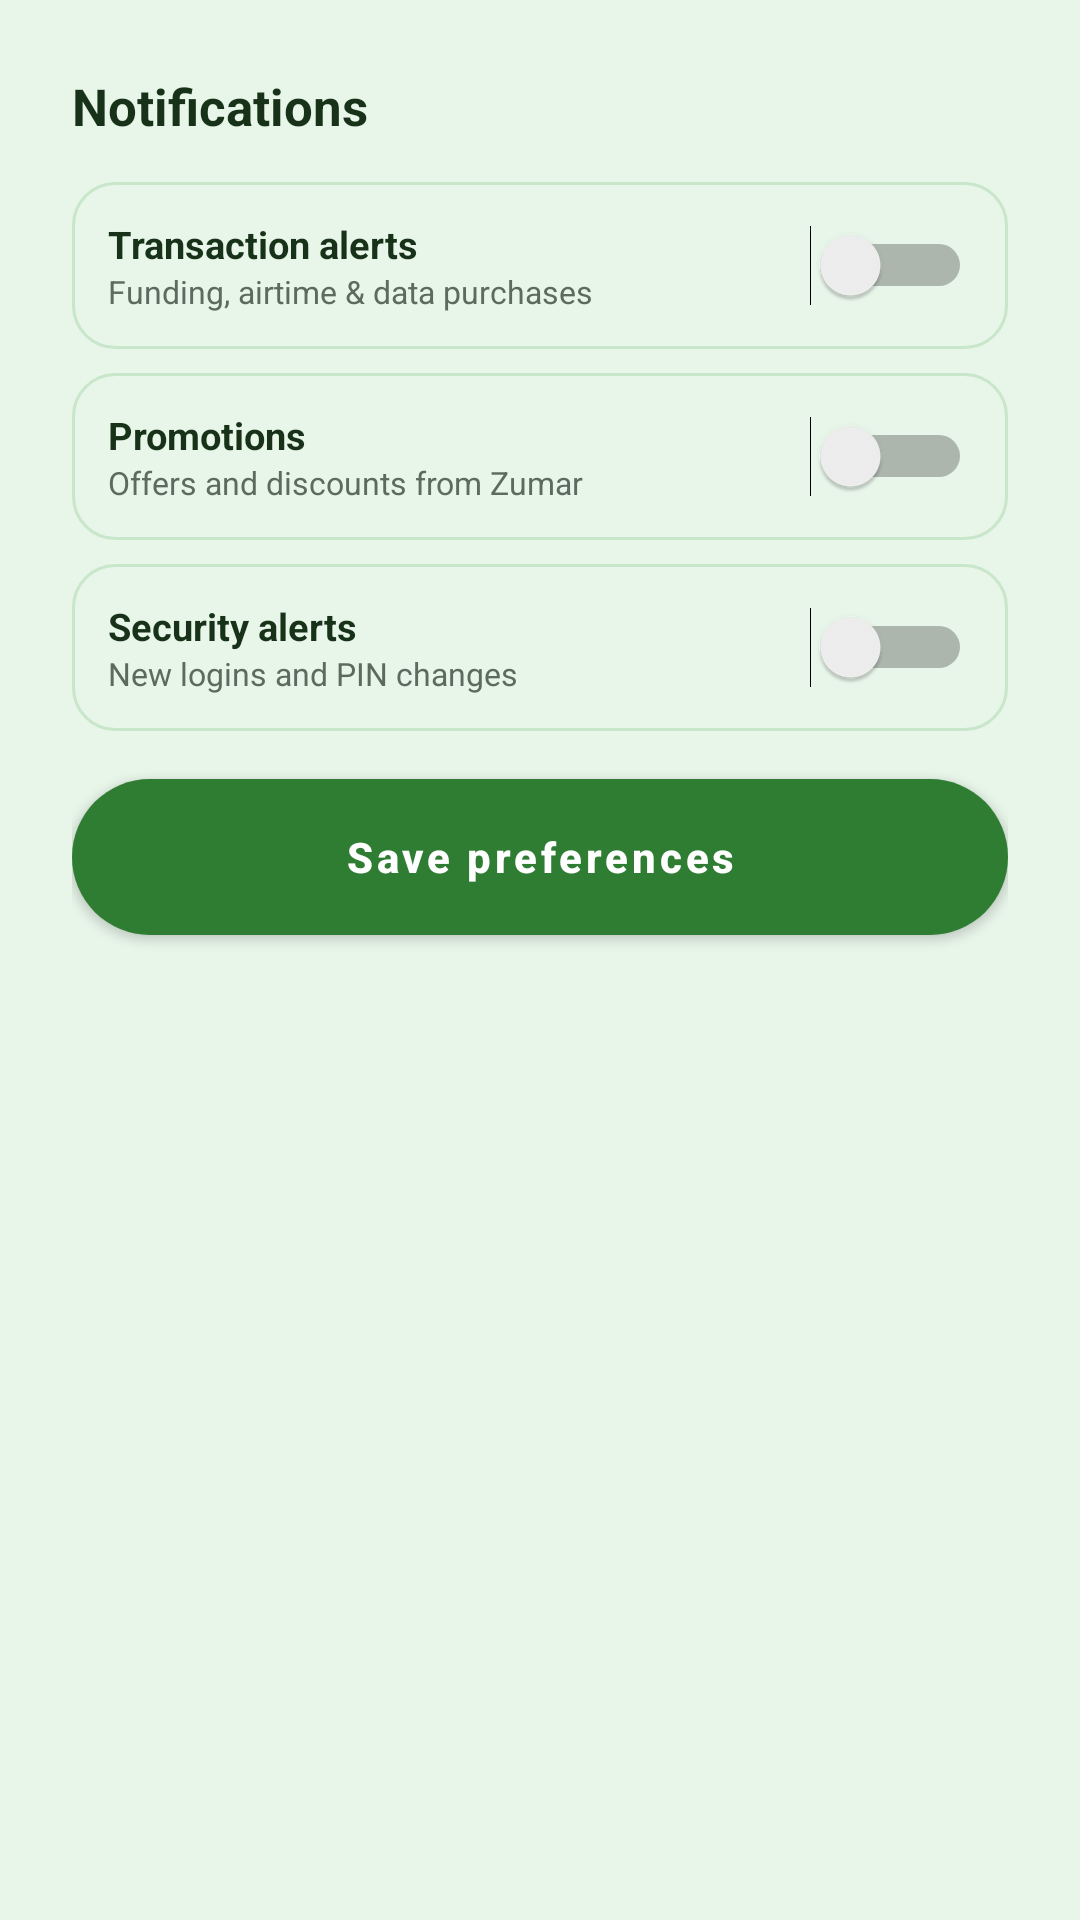

Here is an Android app screen rendered from its layout file. Give the layout XML and the strings, colors and styles it references.
<!-- AndroidManifest.xml: application theme Theme.Zumar -->
<!-- res/layout/dialog_notifications.xml -->
<?xml version="1.0" encoding="utf-8"?>
<LinearLayout xmlns:android="http://schemas.android.com/apk/res/android" android:layout_width="match_parent" android:layout_height="wrap_content" android:orientation="vertical" android:padding="24dp">
    <TextView android:layout_width="wrap_content" android:layout_height="wrap_content" android:text="Notifications" android:textColor="@color/text_dark" android:textSize="17sp" android:textStyle="bold" android:layout_marginBottom="14dp" />

    <LinearLayout android:layout_width="match_parent" android:layout_height="wrap_content" android:orientation="horizontal" android:gravity="center_vertical" android:background="@drawable/bg_input_field" android:padding="12dp" android:layout_marginBottom="8dp">
        <LinearLayout android:layout_width="0dp" android:layout_height="wrap_content" android:layout_weight="1" android:orientation="vertical">
            <TextView android:layout_width="wrap_content" android:layout_height="wrap_content" android:text="Transaction alerts" android:textColor="@color/text_dark" android:textStyle="bold" android:textSize="12.5sp" />
            <TextView android:layout_width="wrap_content" android:layout_height="wrap_content" android:text="Funding, airtime &amp; data purchases" android:textColor="@color/text_muted" android:textSize="10.5sp" />
        </LinearLayout>
        <Switch android:id="@+id/swTransactionAlerts" android:layout_width="wrap_content" android:layout_height="wrap_content" />
    </LinearLayout>

    <LinearLayout android:layout_width="match_parent" android:layout_height="wrap_content" android:orientation="horizontal" android:gravity="center_vertical" android:background="@drawable/bg_input_field" android:padding="12dp" android:layout_marginBottom="8dp">
        <LinearLayout android:layout_width="0dp" android:layout_height="wrap_content" android:layout_weight="1" android:orientation="vertical">
            <TextView android:layout_width="wrap_content" android:layout_height="wrap_content" android:text="Promotions" android:textColor="@color/text_dark" android:textStyle="bold" android:textSize="12.5sp" />
            <TextView android:layout_width="wrap_content" android:layout_height="wrap_content" android:text="Offers and discounts from Zumar" android:textColor="@color/text_muted" android:textSize="10.5sp" />
        </LinearLayout>
        <Switch android:id="@+id/swPromotions" android:layout_width="wrap_content" android:layout_height="wrap_content" />
    </LinearLayout>

    <LinearLayout android:layout_width="match_parent" android:layout_height="wrap_content" android:orientation="horizontal" android:gravity="center_vertical" android:background="@drawable/bg_input_field" android:padding="12dp" android:layout_marginBottom="16dp">
        <LinearLayout android:layout_width="0dp" android:layout_height="wrap_content" android:layout_weight="1" android:orientation="vertical">
            <TextView android:layout_width="wrap_content" android:layout_height="wrap_content" android:text="Security alerts" android:textColor="@color/text_dark" android:textStyle="bold" android:textSize="12.5sp" />
            <TextView android:layout_width="wrap_content" android:layout_height="wrap_content" android:text="New logins and PIN changes" android:textColor="@color/text_muted" android:textSize="10.5sp" />
        </LinearLayout>
        <Switch android:id="@+id/swSecurityAlerts" android:layout_width="wrap_content" android:layout_height="wrap_content" />
    </LinearLayout>

    <Button android:id="@+id/btnSaveNotifications" android:layout_width="match_parent" android:layout_height="52dp" android:background="@drawable/bg_button_primary" android:text="Save preferences" android:textColor="@color/white" android:textAllCaps="false" android:textStyle="bold" android:elevation="0dp" />
</LinearLayout>
<!-- resources referenced by this layout -->
<resources>
  <color name="text_dark">#173218</color>
  <color name="text_muted">#5C6B5E</color>
  <color name="white">#FFFFFF</color>
  <!-- drawable bg_button_primary (drawable) -->
  <?xml version="1.0" encoding="utf-8"?>
  <shape xmlns:android="http://schemas.android.com/apk/res/android" android:shape="rectangle">
      <solid android:color="@color/green_medium" />
      <corners android:radius="28dp" />
  </shape>
  <!-- drawable bg_input_field (drawable) -->
  <?xml version="1.0" encoding="utf-8"?>
  <shape xmlns:android="http://schemas.android.com/apk/res/android" android:shape="rectangle">
      <solid android:color="@color/green_pale" />
      <corners android:radius="14dp" />
      <stroke android:width="1dp" android:color="@color/card_border" />
  </shape>
  <style name="Theme.Zumar" parent="Theme.MaterialComponents.DayNight.NoActionBar">
          <item name="colorPrimary">@color/green_primary</item>
          <item name="colorPrimaryDark">@color/green_dark</item>
          <item name="colorAccent">@color/lime_accent</item>
          <item name="android:statusBarColor">@color/green_dark</item>
          <item name="android:windowBackground">@color/green_pale</item>
      </style>
  <color name="green_medium">#43A047</color>
  <color name="green_pale">#E8F5E9</color>
  <color name="card_border">#C8E6C9</color>
  <color name="green_primary">#2E7D32</color>
  <color name="green_dark">#1B5E20</color>
  <color name="lime_accent">#9CCC65</color>
</resources>
